Dataset: dataset (GitHub, JairAssisDev/YOLO). Classes: ear ventilation tube, foreign object in ear, otitis externa, pseudo membranes, tympanoskleros.

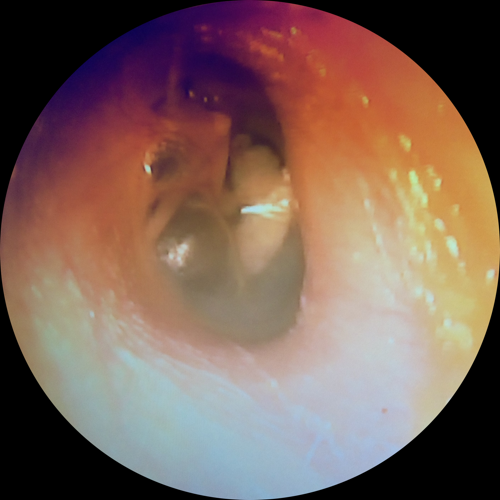
Label: tympanoskleros

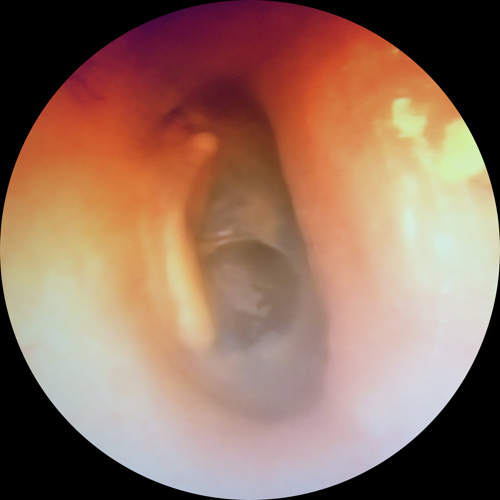
Label: pseudo membranes

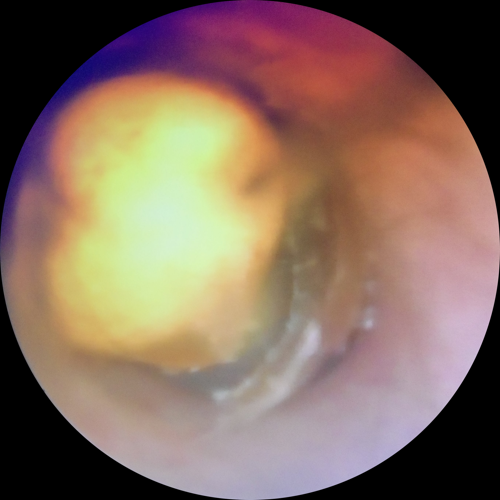
Label: foreign object in ear

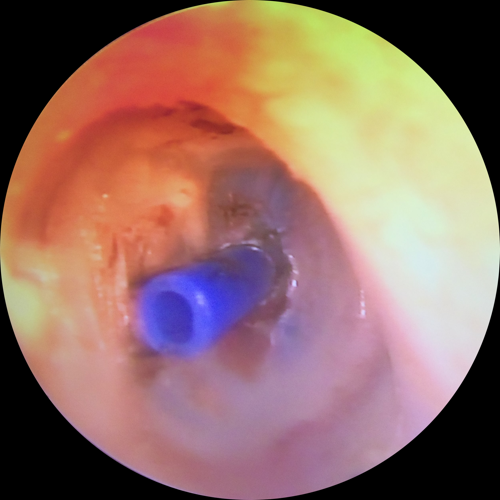
Label: ear ventilation tube

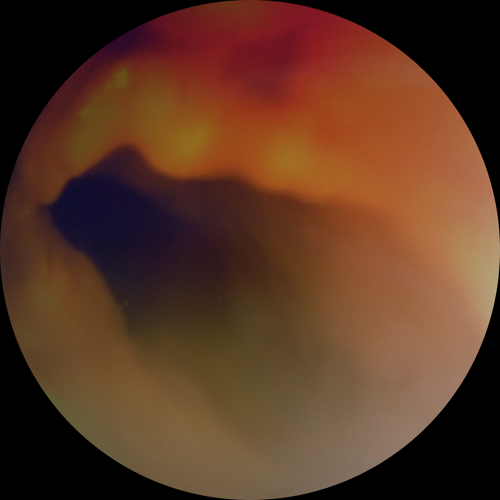
Label: otitis externa

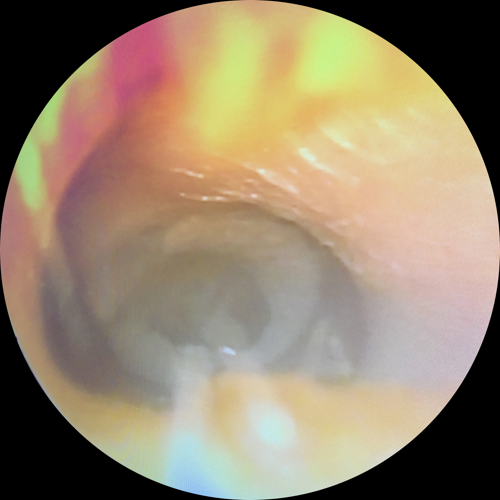
Label: tympanoskleros
